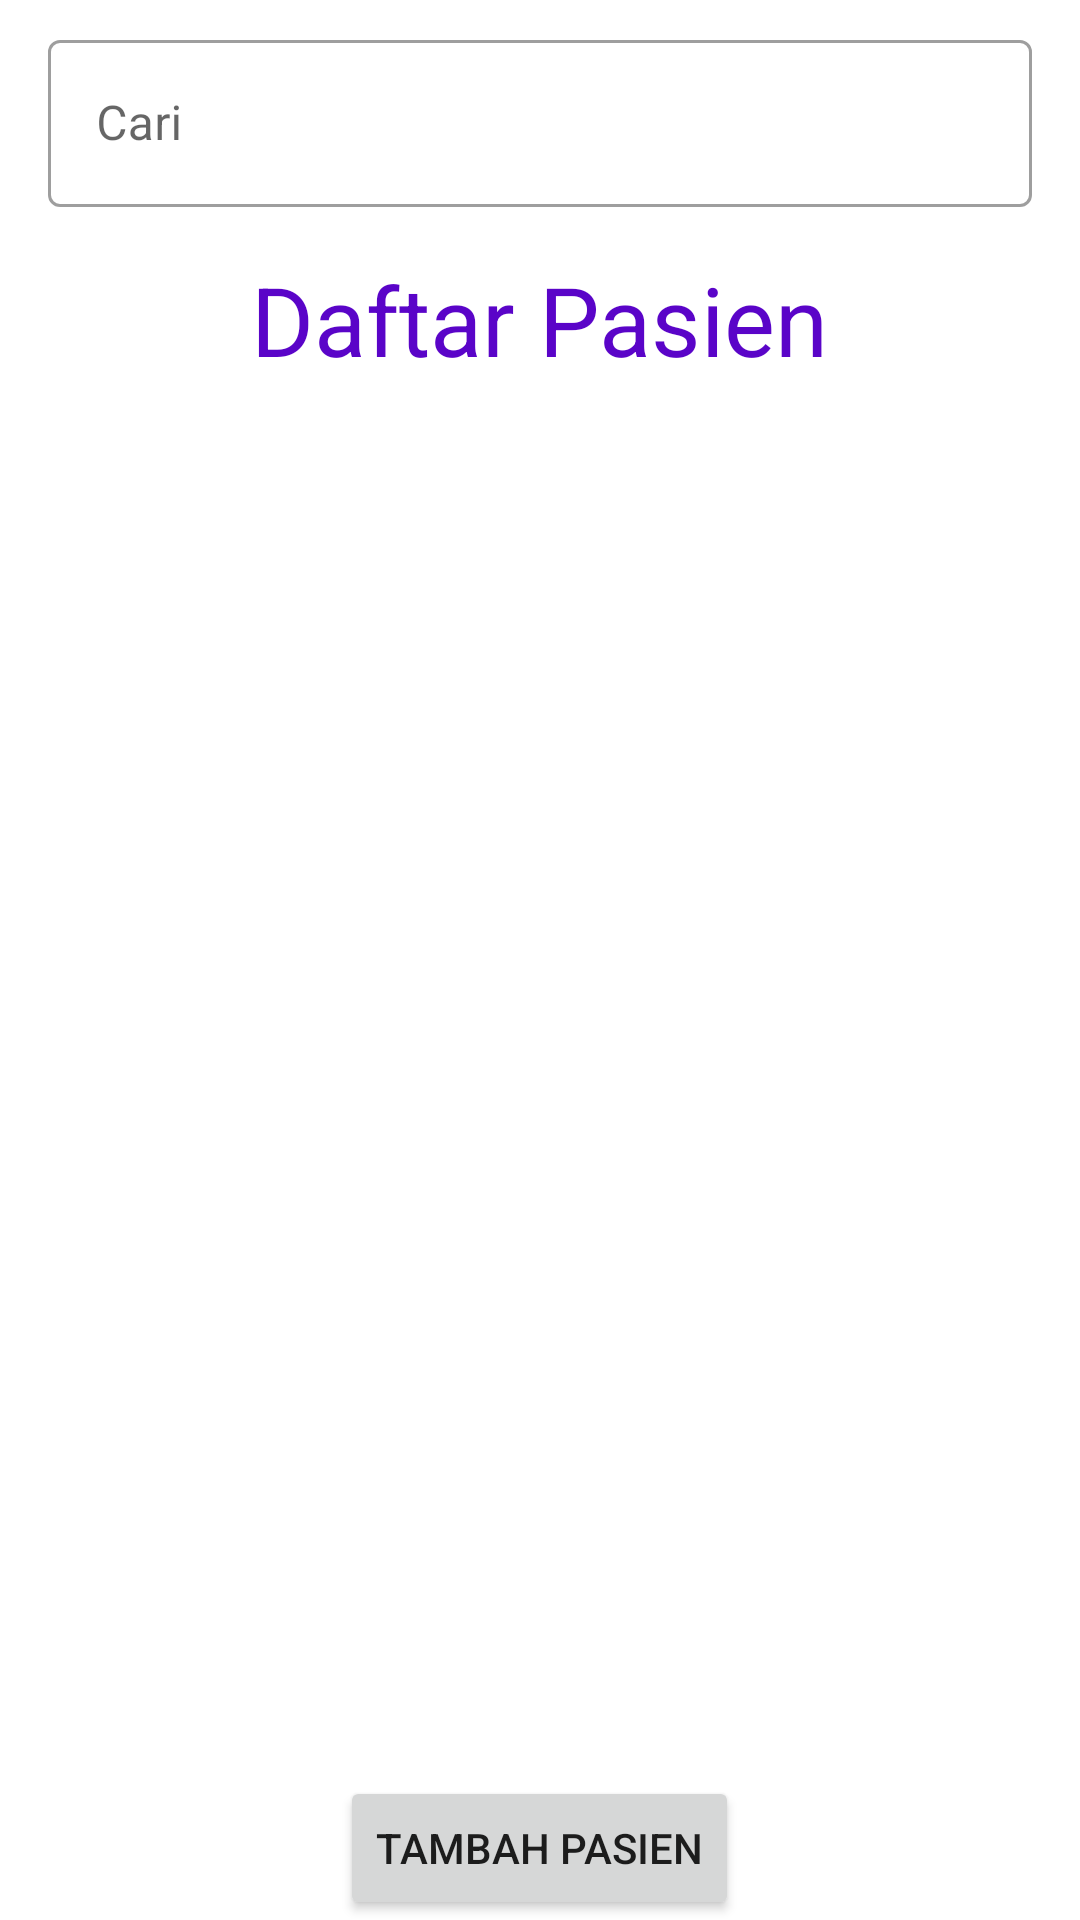

Reconstruct the res/layout file that produces this screen, plus the resources it refers to.
<!-- AndroidManifest.xml: application theme Theme.Capstone -->
<!-- res/layout/fragment_pasien.xml -->
<?xml version="1.0" encoding="utf-8"?>
<RelativeLayout xmlns:android="http://schemas.android.com/apk/res/android"
    xmlns:app="http://schemas.android.com/apk/res-auto"
    xmlns:tools="http://schemas.android.com/tools"
    android:layout_width="match_parent"
    android:layout_height="match_parent"
    tools:context=".ui.menu.MenuFragment">

    <androidx.constraintlayout.widget.ConstraintLayout
        android:layout_width="match_parent"
        android:layout_height="wrap_content"
        android:id="@+id/cs_search">

        <FrameLayout
            android:id="@+id/frameLayout"
            android:layout_width="0dp"
            android:layout_height="wrap_content"
            android:layout_marginStart="16dp"
            android:layout_marginTop="8dp"
            android:layout_marginEnd="16dp"
            app:layout_constraintEnd_toEndOf="parent"
            app:layout_constraintStart_toStartOf="parent"
            app:layout_constraintTop_toTopOf="parent">

            <com.google.android.material.textfield.TextInputLayout
                style="@style/Widget.MaterialComponents.TextInputLayout.OutlinedBox"
                android:layout_width="match_parent"
                android:layout_height="wrap_content">

                <com.google.android.material.textfield.TextInputEditText
                    android:id="@+id/et_query"
                    android:layout_width="match_parent"
                    android:layout_height="match_parent"
                    android:hint="@string/search"
                    android:inputType="text"
                    android:maxLines="1" />

            </com.google.android.material.textfield.TextInputLayout>

            <ImageView
                android:id="@+id/btn_search"
                android:layout_width="wrap_content"
                android:layout_height="wrap_content"
                android:layout_gravity="end|center_vertical"
                android:layout_marginEnd="16dp"
                android:paddingTop="10dp"
                android:src="@drawable/ic_search_black" />
        </FrameLayout>

    </androidx.constraintlayout.widget.ConstraintLayout>

    <TextView
        android:layout_below="@+id/cs_search"
        android:id="@+id/tv_daftarpasien"
        android:layout_margin="16dp"
        android:layout_width="wrap_content"
        android:layout_height="wrap_content"
        android:text="@string/daftarpasien"
        style="@style/TextStyleTitle"
        android:textColor="@color/primaryColor"
        android:layout_centerHorizontal="true"/>

    <Button
        android:id="@+id/btnTambahPasien"
        android:layout_width="wrap_content"
        android:layout_height="wrap_content"
        android:text="Tambah Pasien"
        android:layout_alignParentBottom="true"
        android:layout_centerHorizontal="true" />

    <androidx.recyclerview.widget.RecyclerView
        android:id="@+id/recyclerView"
        android:layout_width="match_parent"
        android:layout_height="wrap_content"
        android:layout_below="@+id/tv_daftarpasien"
        tools:listitem="@layout/item_data"/>

</RelativeLayout>
<!-- res/layout/item_data.xml (included above) -->
<?xml version="1.0" encoding="utf-8"?>
<com.google.android.material.card.MaterialCardView xmlns:android="http://schemas.android.com/apk/res/android"
    xmlns:app="http://schemas.android.com/apk/res-auto"
    xmlns:card_view="http://schemas.android.com/apk/res-auto"
    xmlns:tools="http://schemas.android.com/tools"
    android:id="@+id/card_view"
    android:layout_width="match_parent"
    android:layout_height="wrap_content"
    android:layout_gravity="center"
    android:layout_marginTop="8dp"
    android:layout_marginBottom="2dp">

    <LinearLayout
        android:layout_marginHorizontal="16dp"
        android:layout_width="match_parent"
        android:layout_height="wrap_content"
        android:background="@drawable/shadow_background"
        android:padding="8dp"
        android:orientation="horizontal">

        <TextView
            android:id="@+id/tv_noRm"
            android:layout_width="wrap_content"
            android:layout_height="wrap_content"
            android:hint="@string/Nomor"
            android:layout_marginBottom="5dp" />

        <LinearLayout
            android:layout_width="0dp"
            android:layout_height="wrap_content"
            android:layout_weight="1"
            android:orientation="horizontal">

            <TextView
                android:id="@+id/tv_nama"
                android:layout_width="wrap_content"
                android:layout_height="wrap_content"
                android:hint="@string/nama"
                android:layout_marginStart="16dp"
                android:layout_marginBottom="5dp"/>

            <TextView
                android:id="@+id/tv_tanggalmasuk"
                android:layout_width="wrap_content"
                android:layout_height="wrap_content"
                android:layout_marginStart="20dp"
                android:hint="@string/tgl"
                android:layout_marginBottom="5dp"/>
        </LinearLayout>


        <ImageView
            android:contentDescription="@string/desc"
            android:id="@+id/img_kursor"
            android:layout_width="wrap_content"
            android:layout_height="wrap_content"
            android:layout_marginLeft="5dp"
            android:layout_gravity="right"
            android:src="@drawable/ic_arrow_back"
            android:scaleX="-1"
            app:layout_constraintRight_toRightOf="parent" />

    </LinearLayout>


</com.google.android.material.card.MaterialCardView>
<!-- resources referenced by this layout -->
<resources>
  <color name="primaryColor">#5A04C8</color>
  <!-- drawable shadow_background: vector/xml drawable (drawable, 2133 chars, omitted) -->
  <string name="Nomor">nomor</string>
  <string name="daftarpasien">Daftar Pasien</string>
  <string name="desc">view and edit profile</string>
  <string name="nama">Nama</string>
  <string name="search">Cari</string>
  <string name="tgl">tanggal</string>
  <style name="TextStyleTitle">
          <item name="android:textColor">@color/primaryColor</item>
          <item name="fontFamily">@font/poppinssemibold</item>
          <item name="android:textSize">32sp</item>
      </style>
  <style name="Theme.Capstone" parent="Theme.MaterialComponents.DayNight.DarkActionBar">
          
          <item name="colorPrimary">@color/primaryColor</item>
          <item name="colorPrimaryVariant">@color/primaryVariantColor</item>
          <item name="colorOnPrimary">@color/white</item>
          
          <item name="colorSecondary">@color/secondaryColor</item>
          <item name="colorSecondaryVariant">@color/secondaryVariantColor</item>
          <item name="colorOnSecondary">@color/black</item>
          
          <item name="android:statusBarColor">?attr/colorPrimaryVariant</item>
          
      </style>
  <color name="primaryVariantColor">#011353</color>
  <color name="white">#FFFFFF</color>
  <color name="secondaryColor">#7A7A7A</color>
  <color name="secondaryVariantColor">#030429</color>
  <color name="black">#000000</color>
</resources>
